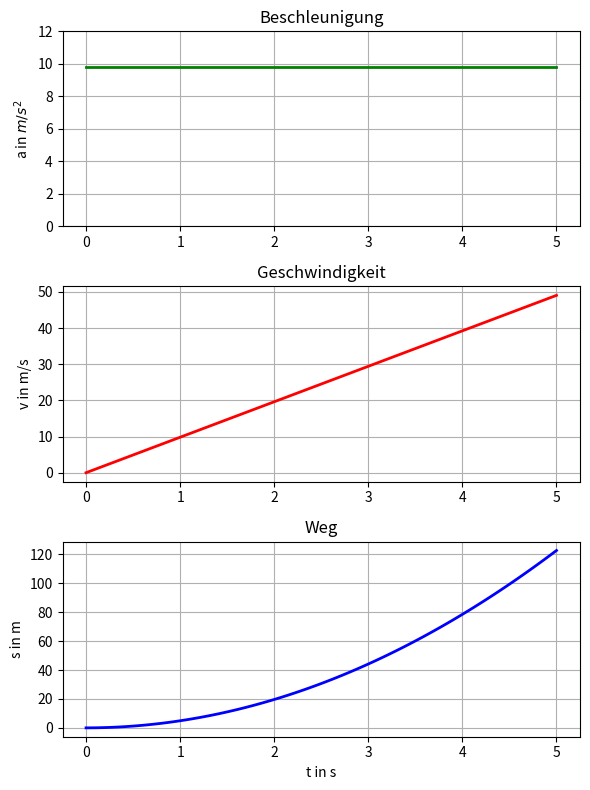

The script that saved this image:
#11_konstante_integrieren2.py
import numpy as np
import matplotlib.pyplot as plt
import scipy.integrate as integral
g=9.81
@np.vectorize
def a(t): #Beschleunigung
    return g
@np.vectorize
def v(t): #Geschwindigkeit
    return integral.quad(a, 0, t)[0]
@np.vectorize
def s(t): #Weg
    return integral.quad(v, 0, t)[0]
#Zeit-Werte
t = np.linspace(0,5,100)
fig, ax=plt.subplots(3,1,figsize=(6,8))
ax[0].plot(t, a(t), 'g-', lw=2)
ax[0].set(ylabel='a in $m/s^2$',title='Beschleunigung')
ax[0].set_ylim(0,12)
ax[1].plot(t, v(t), 'r-',lw=2)
ax[1].set(ylabel='v in m/s',title='Geschwindigkeit')
ax[2].plot(t, s(t), 'b-', lw=2)
ax[2].set(xlabel='t in s',ylabel='s in m',title='Weg')
[ax[i].grid(True) for i in range(len(ax))]
fig.tight_layout()
plt.show()
# fig.savefig('06_014.png')
# fig.savefig('06_014.svg')